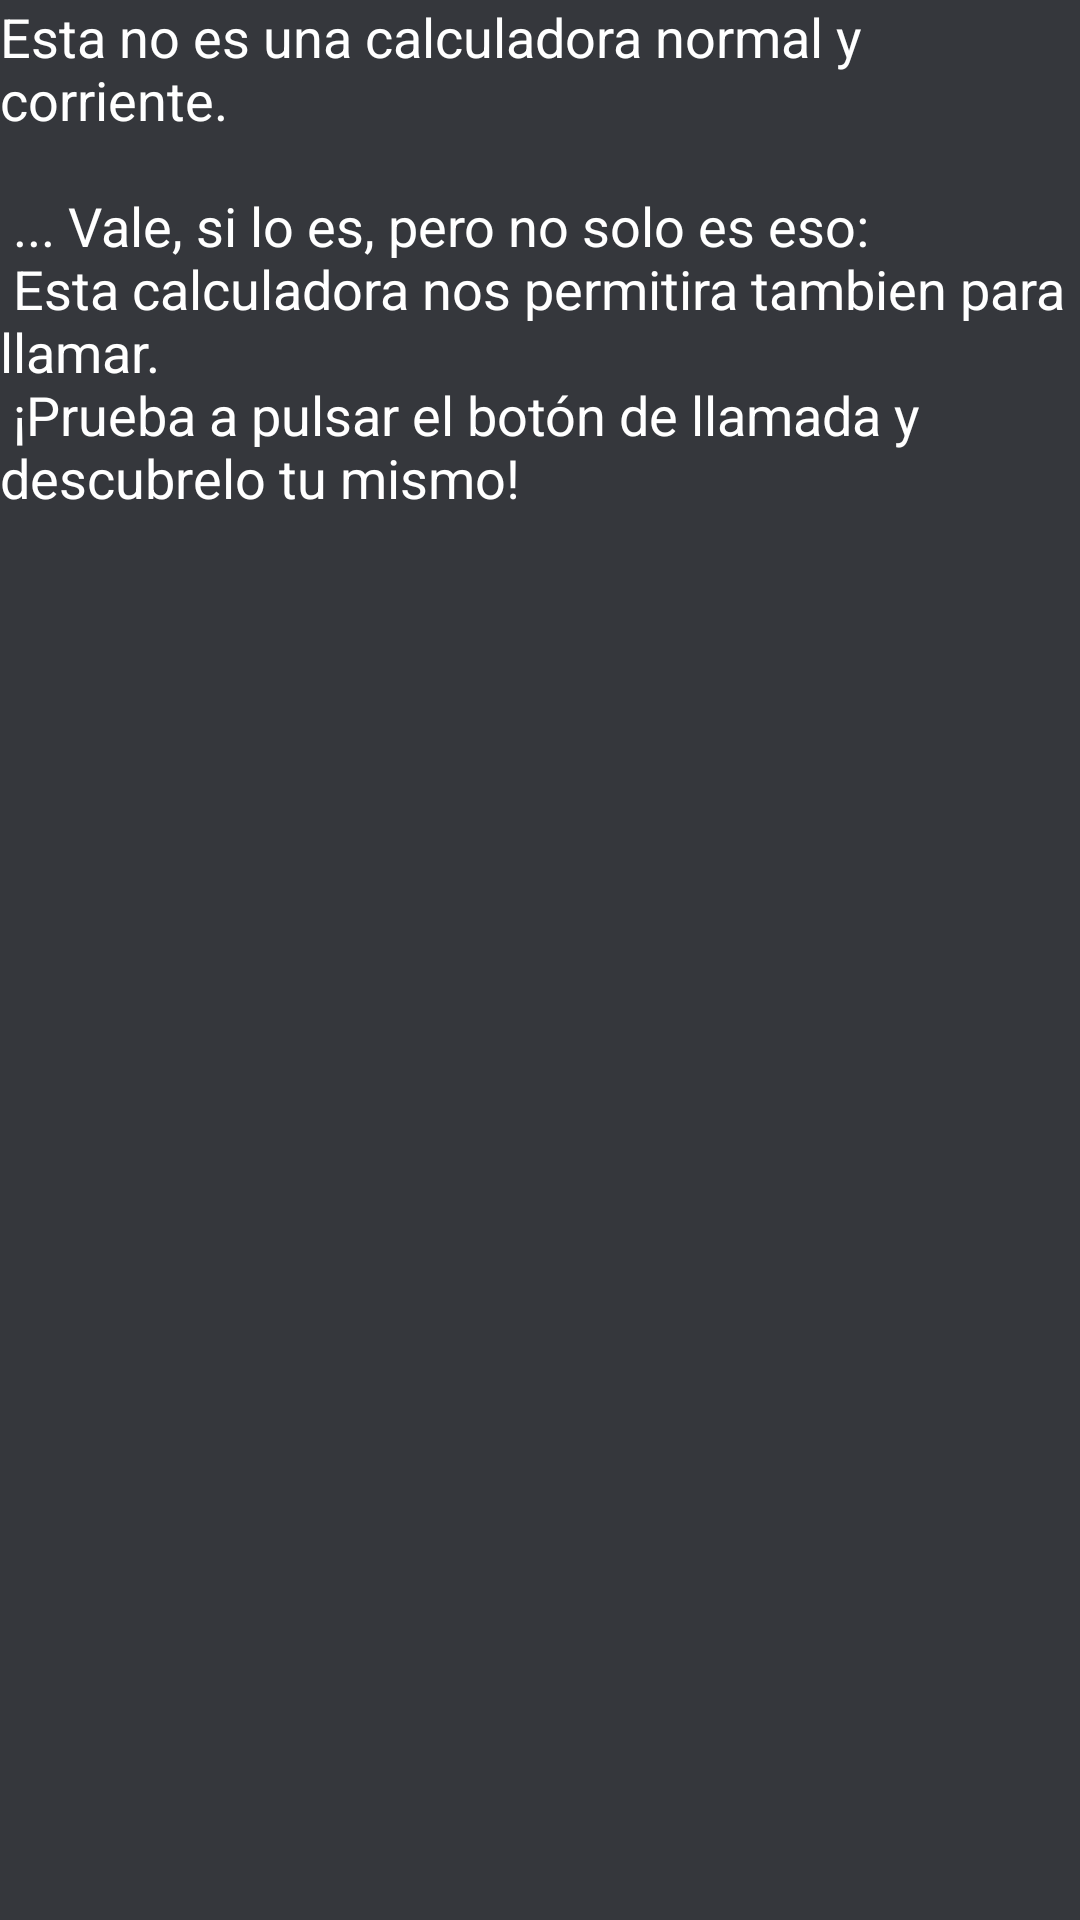

Write the Android layout XML for this screen, with the resource values it uses.
<!-- AndroidManifest.xml: application theme AppTheme -->
<!-- res/layout/activity_help_calculator.xml -->
<LinearLayout xmlns:android="http://schemas.android.com/apk/res/android"
    xmlns:tools="http://schemas.android.com/tools"
    android:layout_width="match_parent"
    android:layout_height="match_parent"
    android:background="@color/colorPrimaryDark"
    android:orientation="vertical"
    tools:context=".MainActivity">

    <ScrollView
        android:layout_width="match_parent"
        android:layout_height="match_parent"
        android:paddingLeft="@dimen/activity_horizontal_margin"
        android:paddingRight="@dimen/activity_horizontal_margin"
        android:paddingTop="@dimen/activity_vertical_margin"
        android:paddingBottom="@dimen/activity_vertical_margin">

    <TextView
        android:layout_width="wrap_content"
        android:layout_height="wrap_content"
        android:textAppearance="?android:attr/textAppearanceMedium"
        android:textColor="@android:color/white"
        android:text="@string/helpCalc"
        android:id="@+id/textView"
        android:layout_alignParentLeft="true"
        android:layout_alignParentStart="true" />

</ScrollView>
</LinearLayout>
<!-- resources referenced by this layout -->
<resources>
  <color name="colorPrimaryDark">#35373c</color>
  <string name="helpCalc">
          Esta no es una calculadora normal y corriente.\n\n
          ... Vale, si lo es, pero no solo es eso:\n
          Esta calculadora nos permitira tambien para llamar.\n
          ¡Prueba a pulsar el botón de llamada y descubrelo tu mismo!
      </string>
  <style name="AppTheme" parent="Theme.AppCompat.Light.NoActionBar">
          
          <item name="colorPrimary">@android:color/holo_blue_light</item>
          <item name="colorPrimaryDark">@color/colorPrimaryDark</item> 
          <item name="colorAccent">@color/colorAccent</item>
  
      </style>
  <color name="colorAccent">#db4040</color>
</resources>
